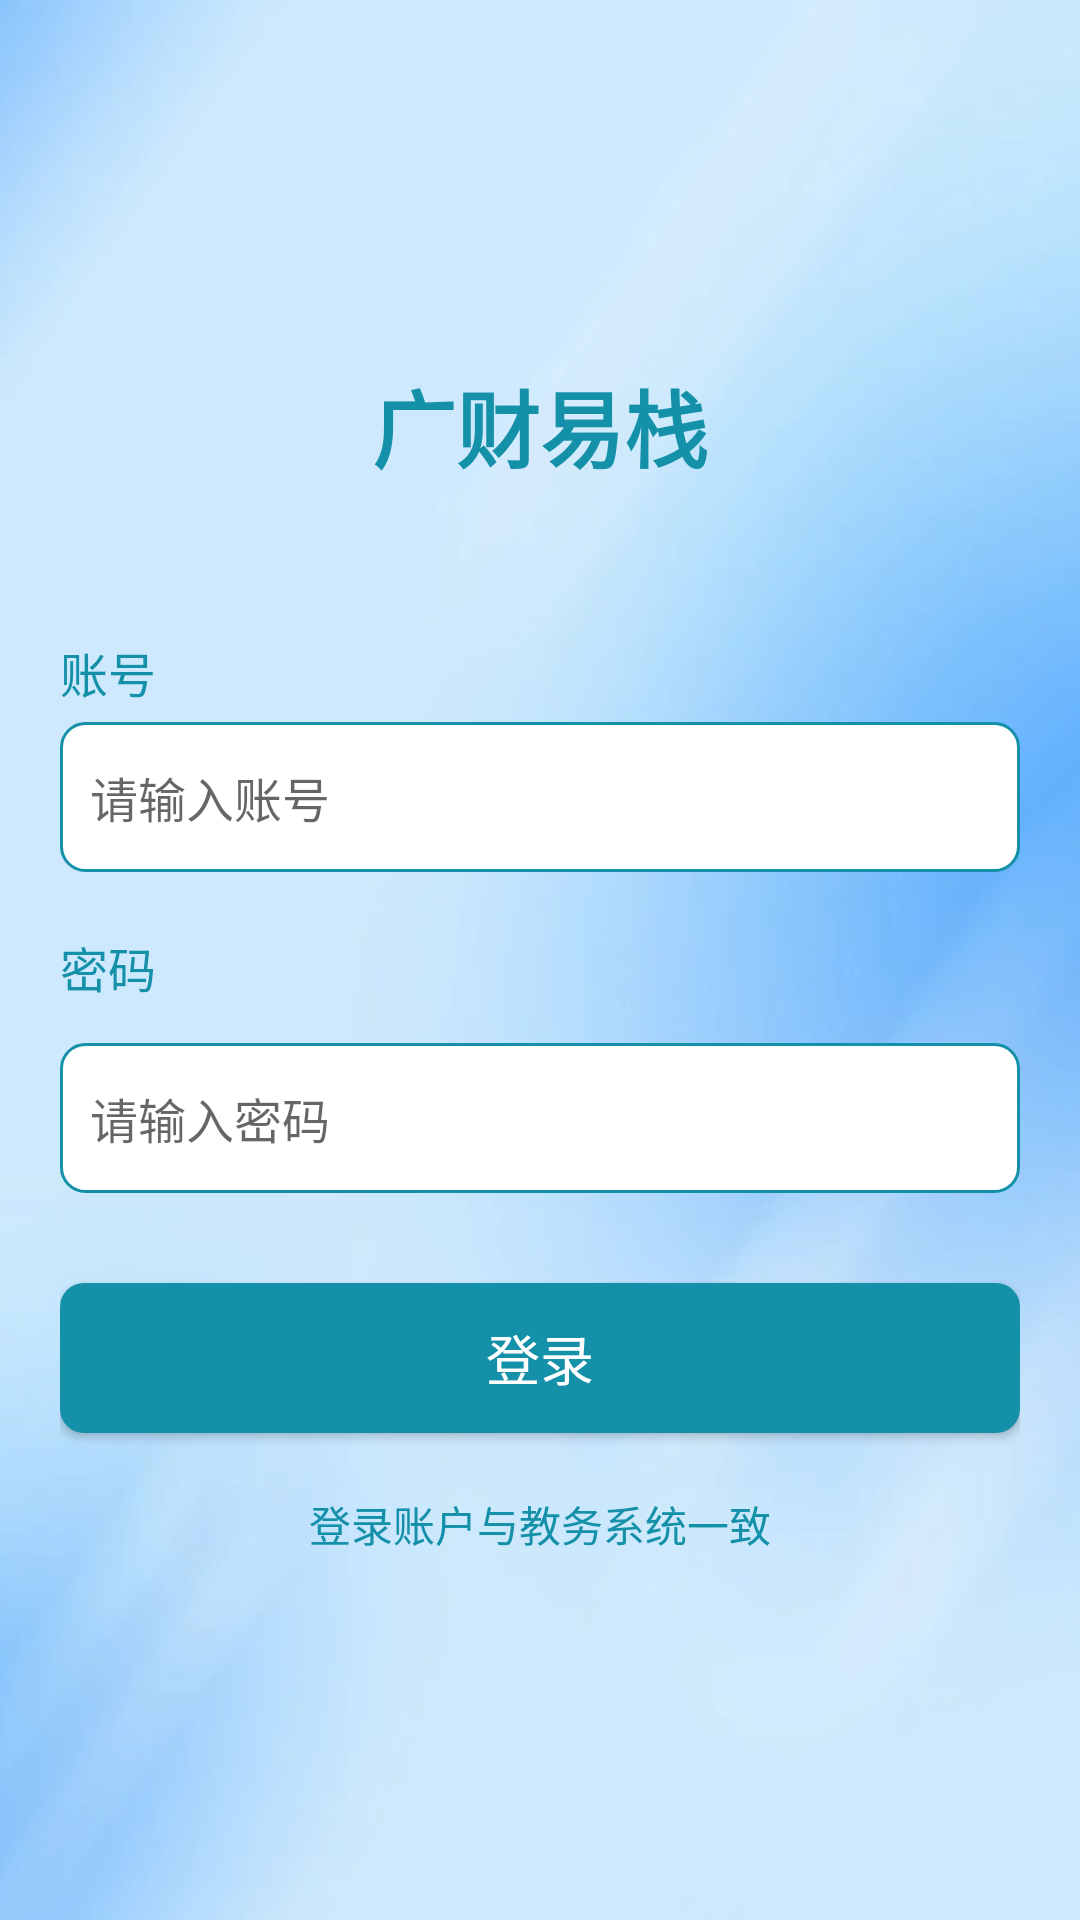

Here is an Android app screen rendered from its layout file. Give the layout XML and the strings, colors and styles it references.
<!-- AndroidManifest.xml: application theme Theme.Colleagues_items -->
<!-- res/layout/activity_login.xml -->
<?xml version="1.0" encoding="utf-8"?>
<LinearLayout xmlns:android="http://schemas.android.com/apk/res/android"
    android:layout_width="match_parent"
    android:layout_height="match_parent"
    android:orientation="vertical"
    android:gravity="center"
    android:padding="20dp"
    android:background="@drawable/bg">

    
    <TextView
        android:layout_width="wrap_content"
        android:layout_height="wrap_content"
        android:text="广财易栈"
        android:textSize="28sp"
        android:textStyle="bold"
        android:textColor="@color/black"
        android:layout_marginBottom="50dp" />

    
    <LinearLayout
        android:layout_width="match_parent"
        android:layout_height="wrap_content"
        android:orientation="vertical"
        android:layout_marginBottom="20dp">
        <TextView
            android:layout_width="wrap_content"
            android:layout_height="wrap_content"
            android:text="账号"
            android:textSize="16sp"
            android:textColor="@color/black"
            android:layout_marginBottom="5dp" />
        <EditText
            android:id="@+id/et_username"
            android:layout_width="match_parent"
            android:layout_height="50dp"
            android:padding="10dp"
            android:hint="请输入账号"
            android:background="@drawable/rounded_edittext"
            android:textSize="16sp" />
    </LinearLayout>

    
    <LinearLayout
        android:layout_width="match_parent"
        android:layout_height="wrap_content"
        android:orientation="vertical"
        android:layout_marginBottom="30dp">

        <TextView
            android:layout_width="42dp"
            android:layout_height="32dp"
            android:layout_marginBottom="5dp"
            android:text="密码"
            android:textColor="@color/black"
            android:textSize="16sp" />
        <EditText
            android:id="@+id/et_password"
            android:layout_width="match_parent"
            android:layout_height="50dp"
            android:padding="10dp"
            android:hint="请输入密码"
            android:background="@drawable/rounded_edittext"
            android:textSize="16sp"
            android:inputType="textPassword" />
    </LinearLayout>

    
    <Button
        android:id="@+id/btn_login"
        android:layout_width="match_parent"
        android:layout_height="50dp"
        android:text="登录"
        android:textSize="18sp"
        android:textColor="@color/white"
        android:background="@drawable/rounded_button"
        android:layout_marginBottom="20dp" />

    
    <TextView
        android:id="@+id/tv_register"
        android:layout_width="wrap_content"
        android:layout_height="wrap_content"
        android:text="登录账户与教务系统一致"
        android:textSize="14sp"
        android:textColor="@color/blue"
        android:clickable="true"
        android:focusable="true" />
</LinearLayout>
<!-- resources referenced by this layout -->
<resources>
  <color name="black">#1491a8</color>
  <color name="blue">#1491a8</color>
  <color name="white">#FFFFFFFF</color>
  <!-- drawable bg: jpg bitmap (drawable, 13094 bytes) -->
  <!-- drawable rounded_button (drawable) -->
  <?xml version="1.0" encoding="utf-8"?>
  <shape xmlns:android="http://schemas.android.com/apk/res/android"
      android:shape="rectangle">
      
      
      <corners android:radius="8dp" />
      
      
      <solid android:color="#1491a8" />
  
  </shape>
  <!-- drawable rounded_edittext (drawable) -->
  <?xml version="1.0" encoding="utf-8"?>
  <shape xmlns:android="http://schemas.android.com/apk/res/android"
      android:shape="rectangle">
      
      
      <corners android:radius="8dp" />
      
      
      <stroke
          android:width="1dp"
          android:color="#1491a8" />
      
      
      <solid android:color="#FFFFFF" />
  
  </shape>
  <style name="Theme.Colleagues_items" parent="Theme.MaterialComponents.DayNight.Bridge">
          
          <item name="colorPrimary">@color/school_green_dark</item>
          <item name="colorPrimaryVariant">@color/school_green_light</item>
          <item name="colorOnPrimary">@color/school_white</item>
          
          <item name="colorSecondary">@color/school_green_light</item>
          <item name="colorSecondaryVariant">@color/school_green_dark</item>
          <item name="colorOnSecondary">@color/school_white</item>
          
          <item name="android:statusBarColor">@color/school_green_dark</item>
          
          <item name="windowNoTitle">true</item>
          <item name="windowActionBar">false</item>
          
      </style>
  <color name="school_green_dark">#1491a8</color>
  <color name="school_green_light">#4cb8d0</color>
  <color name="school_white">#FFFFFFFF</color>
</resources>
